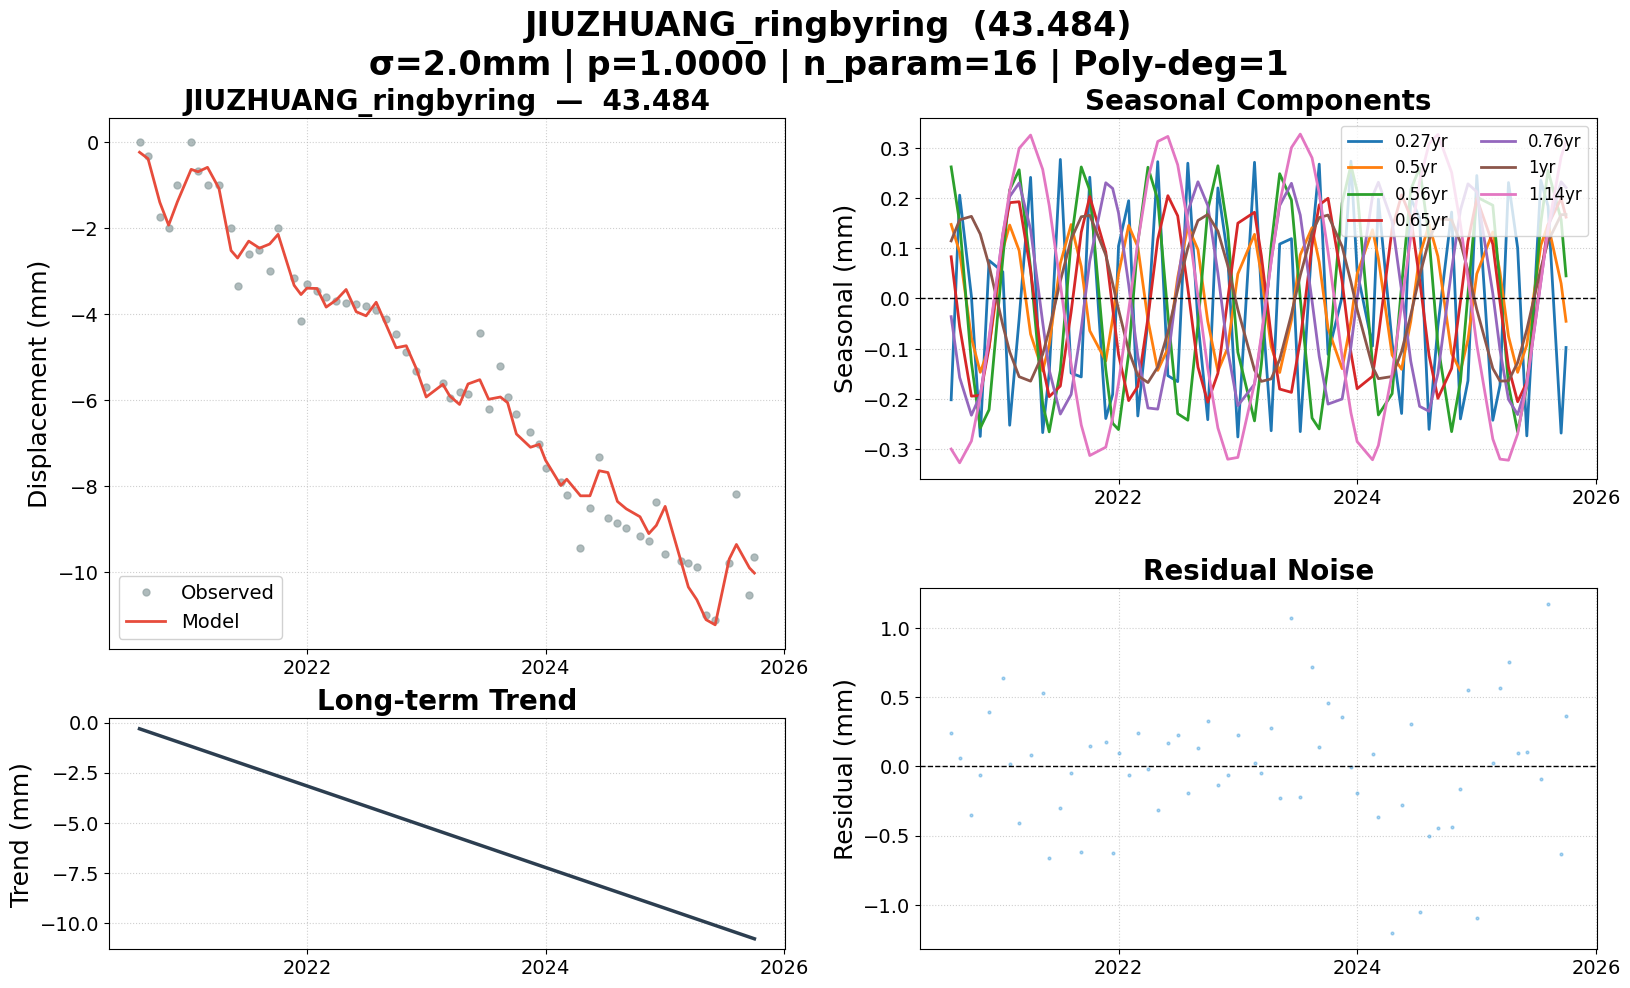

Data behind this chart, as committed beside it:
date, 43.484, 43.484_trend, 43.484_0.27yr, 43.484_0.5yr, 43.484_0.56yr, 43.484_0.65yr, 43.484_0.76yr, 43.484_1yr, 43.484_1.14yr, 43.484_model, 43.484_noise, 43.484_wtest, flagged
2020-08-07, 0.000000, -0.3117, -0.2015, 0.1473, 0.2617, 0.08295, -0.03619, 0.1146, -0.2995, -0.2424, 0.2424, 0.1212, False
2020-09-02, -0.3298, -0.4563, 0.2056, 0.09194, 0.1506, -0.05582, -0.1573, 0.1565, -0.3269, -0.3917, 0.06187, 0.03094, False
2020-10-08, -1.756, -0.6566, 0.004226, -0.07851, -0.1276, -0.1943, -0.2323, 0.1634, -0.2836, -1.405, -0.3504, -0.1752, False
2020-11-04, -2, -0.8068, -0.2744, -0.1468, -0.2579, -0.1929, -0.1922, 0.1281, -0.1961, -1.939, -0.06099, -0.03049, False
2020-12-01, -1, -0.9569, 0.07557, -0.09774, -0.2214, -0.09743, -0.0829, 0.06577, -0.07668, -1.392, 0.3917, 0.1959, False
2021-01-12, 0.000000, -1.191, 0.05299, 0.09687, 0.07932, 0.1199, 0.1282, -0.05294, 0.1262, -0.6402, 0.6402, 0.3201, False
2021-02-02, -0.679, -1.308, -0.2522, 0.1461, 0.2159, 0.1907, 0.2027, -0.106, 0.214, -0.6968, 0.01784, 0.008919, False
2021-03-03, -1, -1.47, -0.04038, 0.09519, 0.256, 0.1925, 0.2298, -0.1557, 0.2986, -0.5935, -0.4065, -0.2033, False
2021-04-07, -1, -1.665, 0.2409, -0.07094, 0.05939, 0.05541, 0.1372, -0.1645, 0.3251, -1.082, 0.08224, 0.04112, False
2021-05-14, -2, -1.871, -0.2668, -0.1442, -0.21, -0.1344, -0.04756, -0.1112, 0.2568, -2.529, 0.5286, 0.2643, False
2021-06-03, -3.364, -1.983, -0.1479, -0.09226, -0.2654, -0.1953, -0.1423, -0.06198, 0.1849, -2.703, -0.6614, -0.3307, False
2021-07-07, -2.614, -2.172, 0.2766, 0.06982, -0.1433, -0.1742, -0.23, 0.03477, 0.02865, -2.31, -0.3036, -0.1518, False
2021-08-09, -2.524, -2.356, -0.1484, 0.1471, 0.1143, -0.02661, -0.1909, 0.1179, -0.1305, -2.474, -0.05032, -0.02516, False
2021-09-09, -3, -2.529, -0.1561, 0.06333, 0.2616, 0.1318, -0.06031, 0.1626, -0.2518, -2.378, -0.6219, -0.311, False
2021-10-05, -2, -2.674, 0.2412, -0.06418, 0.2153, 0.2029, 0.07445, 0.1654, -0.3124, -2.152, 0.1518, 0.07589, False
2021-11-23, -3.163, -2.948, -0.2388, -0.1243, -0.1414, 0.09237, 0.2302, 0.08663, -0.2958, -3.339, 0.1755, 0.08777, False
2021-12-14, -4.175, -3.065, -0.191, -0.04083, -0.2482, -0.01912, 0.2189, 0.03, -0.2376, -3.553, -0.6226, -0.3113, False
2022-01-01, -3.309, -3.165, 0.1042, 0.04897, -0.2609, -0.1114, 0.1702, -0.02193, -0.1685, -3.405, 0.09508, 0.04754, False
2022-02-01, -3.472, -3.338, 0.1945, 0.1453, -0.1103, -0.2033, 0.0278, -0.1038, -0.02397, -3.412, -0.06007, -0.03003, False
2022-03-01, -3.604, -3.494, -0.2338, 0.1027, 0.1113, -0.1749, -0.1143, -0.1534, 0.112, -3.845, 0.2409, 0.1204, False
2022-04-01, -3.695, -3.667, -0.04387, -0.04295, 0.2611, -0.03877, -0.2179, -0.1673, 0.2385, -3.678, -0.01722, -0.008612, False
2022-05-01, -3.753, -3.834, 0.2721, -0.143, 0.1967, 0.1176, -0.2201, -0.1364, 0.3124, -3.435, -0.3182, -0.1591, False
2022-06-01, -3.784, -4.007, -0.1536, -0.09994, -0.03148, 0.2045, -0.1201, -0.06733, 0.3224, -3.953, 0.1693, 0.08465, False
2022-07-01, -3.823, -4.175, -0.1654, 0.04173, -0.2292, 0.1644, 0.03149, 0.01761, 0.266, -4.048, 0.2247, 0.1123, False
2022-08-01, -3.923, -4.348, 0.2691, 0.1439, -0.2422, 0.02049, 0.1727, 0.1003, 0.1515, -3.732, -0.1913, -0.09564, False
2022-09-01, -4.13, -4.521, -0.04702, 0.09712, -0.0514, -0.1365, 0.2322, 0.1551, 0.004491, -4.267, 0.1363, 0.06814, False
2022-10-01, -4.46, -4.688, -0.2412, -0.04537, 0.1766, -0.2063, 0.1851, 0.1671, -0.1391, -4.791, 0.3312, 0.1656, False
2022-11-01, -4.879, -4.861, 0.2199, -0.1446, 0.264, -0.1489, 0.05061, 0.1338, -0.2576, -4.744, -0.1354, -0.06771, False
2022-12-01, -5.322, -5.028, 0.08458, -0.09806, 0.1363, -0.002060, -0.1031, 0.066, -0.3198, -5.264, -0.05801, -0.029, False
2023-01-01, -5.711, -5.201, -0.2755, 0.04897, -0.1068, 0.1498, -0.2132, -0.02193, -0.3162, -5.936, 0.225, 0.1125, False
2023-02-21, -5.615, -5.485, 0.2709, 0.1276, -0.2435, 0.1716, -0.1705, -0.1424, -0.169, -5.641, 0.02541, 0.0127, False
2023-03-14, -5.957, -5.603, 0.007441, 0.04688, -0.1307, 0.08496, -0.07937, -0.1649, -0.07324, -5.911, -0.04508, -0.02254, False
2023-04-13, -5.831, -5.77, -0.2631, -0.09591, 0.1053, -0.07486, 0.07544, -0.16, 0.07363, -6.109, 0.2787, 0.1393, False
2023-05-09, -5.861, -5.915, 0.1082, -0.1472, 0.2482, -0.1802, 0.1848, -0.1216, 0.1899, -5.633, -0.2287, -0.1144, False
2023-06-14, -4.457, -6.116, 0.119, -0.04326, 0.1956, -0.1868, 0.2292, -0.03142, 0.3002, -5.533, 1.076, 0.538, False
2023-07-11, -6.206, -6.266, -0.2649, 0.08697, -0.000530, -0.08309, 0.1658, 0.04602, 0.327, -5.989, -0.2175, -0.1088, False
2023-08-16, -5.214, -6.467, 0.1155, 0.1407, -0.2378, 0.1062, -0.004756, 0.1315, 0.2798, -5.936, 0.7219, 0.3609, False
2023-09-07, -5.927, -6.59, 0.2673, 0.07233, -0.2596, 0.1862, -0.1152, 0.161, 0.2093, -6.068, 0.1416, 0.07081, False
2023-10-04, -6.335, -6.74, -0.1111, -0.05958, -0.1335, 0.1993, -0.2101, 0.1659, 0.09258, -6.797, 0.4616, 0.2308, False
2023-11-16, -6.747, -6.98, 0.003586, -0.1396, 0.1896, 0.03405, -0.2, 0.1033, -0.1159, -7.105, 0.3581, 0.179, False
2023-12-13, -7.04, -7.131, 0.273, -0.04568, 0.2652, -0.1079, -0.09593, 0.03284, -0.2276, -7.037, -0.003123, -0.001562, False
2024-01-01, -7.595, -7.237, 0.05385, 0.04897, 0.2133, -0.1795, 0.001074, -0.02193, -0.2848, -7.406, -0.1898, -0.09488, False
2024-02-17, -7.903, -7.498, -0.09465, 0.1367, -0.1293, -0.1549, 0.2034, -0.1357, -0.3209, -7.994, 0.09052, 0.04526, False
2024-03-06, -8.216, -7.598, 0.1976, 0.07962, -0.2317, -0.07514, 0.2312, -0.1595, -0.2923, -7.849, -0.3671, -0.1835, False
2024-04-17, -9.438, -7.832, -0.08817, -0.1127, -0.1894, 0.1389, 0.1532, -0.1552, -0.1491, -8.234, -1.203, -0.6016, False
2024-05-16, -8.515, -7.993, -0.2288, -0.1409, 0.02522, 0.2061, 0.01508, -0.1053, -0.012, -8.234, -0.2816, -0.1408, False
2024-06-13, -7.341, -8.149, 0.1998, -0.04543, 0.2166, 0.1617, -0.1249, -0.0327, 0.1228, -7.651, 0.3103, 0.1552, False
2024-07-10, -8.748, -8.299, 0.1604, 0.08482, 0.2598, 0.03821, -0.2145, 0.04456, 0.2326, -7.693, -1.054, -0.5272, False
2024-08-08, -8.87, -8.46, -0.2604, 0.1472, 0.1206, -0.1132, -0.2244, 0.1167, 0.308, -8.366, -0.5041, -0.2521, False
2024-09-04, -8.984, -8.611, -0.05471, 0.08383, -0.09265, -0.1987, -0.1495, 0.1586, 0.3263, -8.537, -0.4467, -0.2233, False
2024-10-16, -9.161, -8.844, 0.1719, -0.1094, -0.2649, -0.1392, 0.05735, 0.1563, 0.2508, -8.721, -0.4401, -0.2201, False
2024-11-12, -9.276, -8.994, -0.2396, -0.1446, -0.165, -0.005416, 0.1759, 0.1119, 0.1474, -9.114, -0.1618, -0.08091, False
2024-12-05, -8.373, -9.122, -0.1636, -0.08173, 0.009295, 0.1134, 0.228, 0.05499, 0.03958, -8.922, 0.5498, 0.2749, False
2025-01-01, -9.579, -9.273, 0.2446, 0.04897, 0.2018, 0.1988, 0.2123, -0.02193, -0.09202, -8.48, -1.099, -0.5494, False
2025-02-19, -9.746, -9.546, -0.2423, 0.1323, 0.1854, 0.1079, 0.009972, -0.1392, -0.2795, -9.771, 0.02536, 0.01268, False
2025-03-13, -9.786, -9.669, -0.1724, 0.05166, 0.02556, -0.006830, -0.1022, -0.1643, -0.3196, -10.36, 0.5702, 0.2851, False
2025-04-08, -9.896, -9.814, 0.2306, -0.07534, -0.1717, -0.1365, -0.2008, -0.1639, -0.3218, -10.65, 0.7568, 0.3784, False
2025-05-06, -11.01, -9.97, 0.1004, -0.147, -0.2656, -0.2054, -0.2309, -0.1274, -0.2695, -11.12, 0.1009, 0.05043, False
2025-06-03, -11.13, -10.13, -0.2733, -0.09226, -0.1746, -0.1665, -0.1712, -0.06198, -0.1698, -11.24, 0.103, 0.0515, False
2025-07-16, -9.797, -10.37, 0.2349, 0.1061, 0.151, 0.04143, 0.03358, 0.05976, 0.03372, -9.705, -0.09187, -0.04593, False
... 3 more rows
